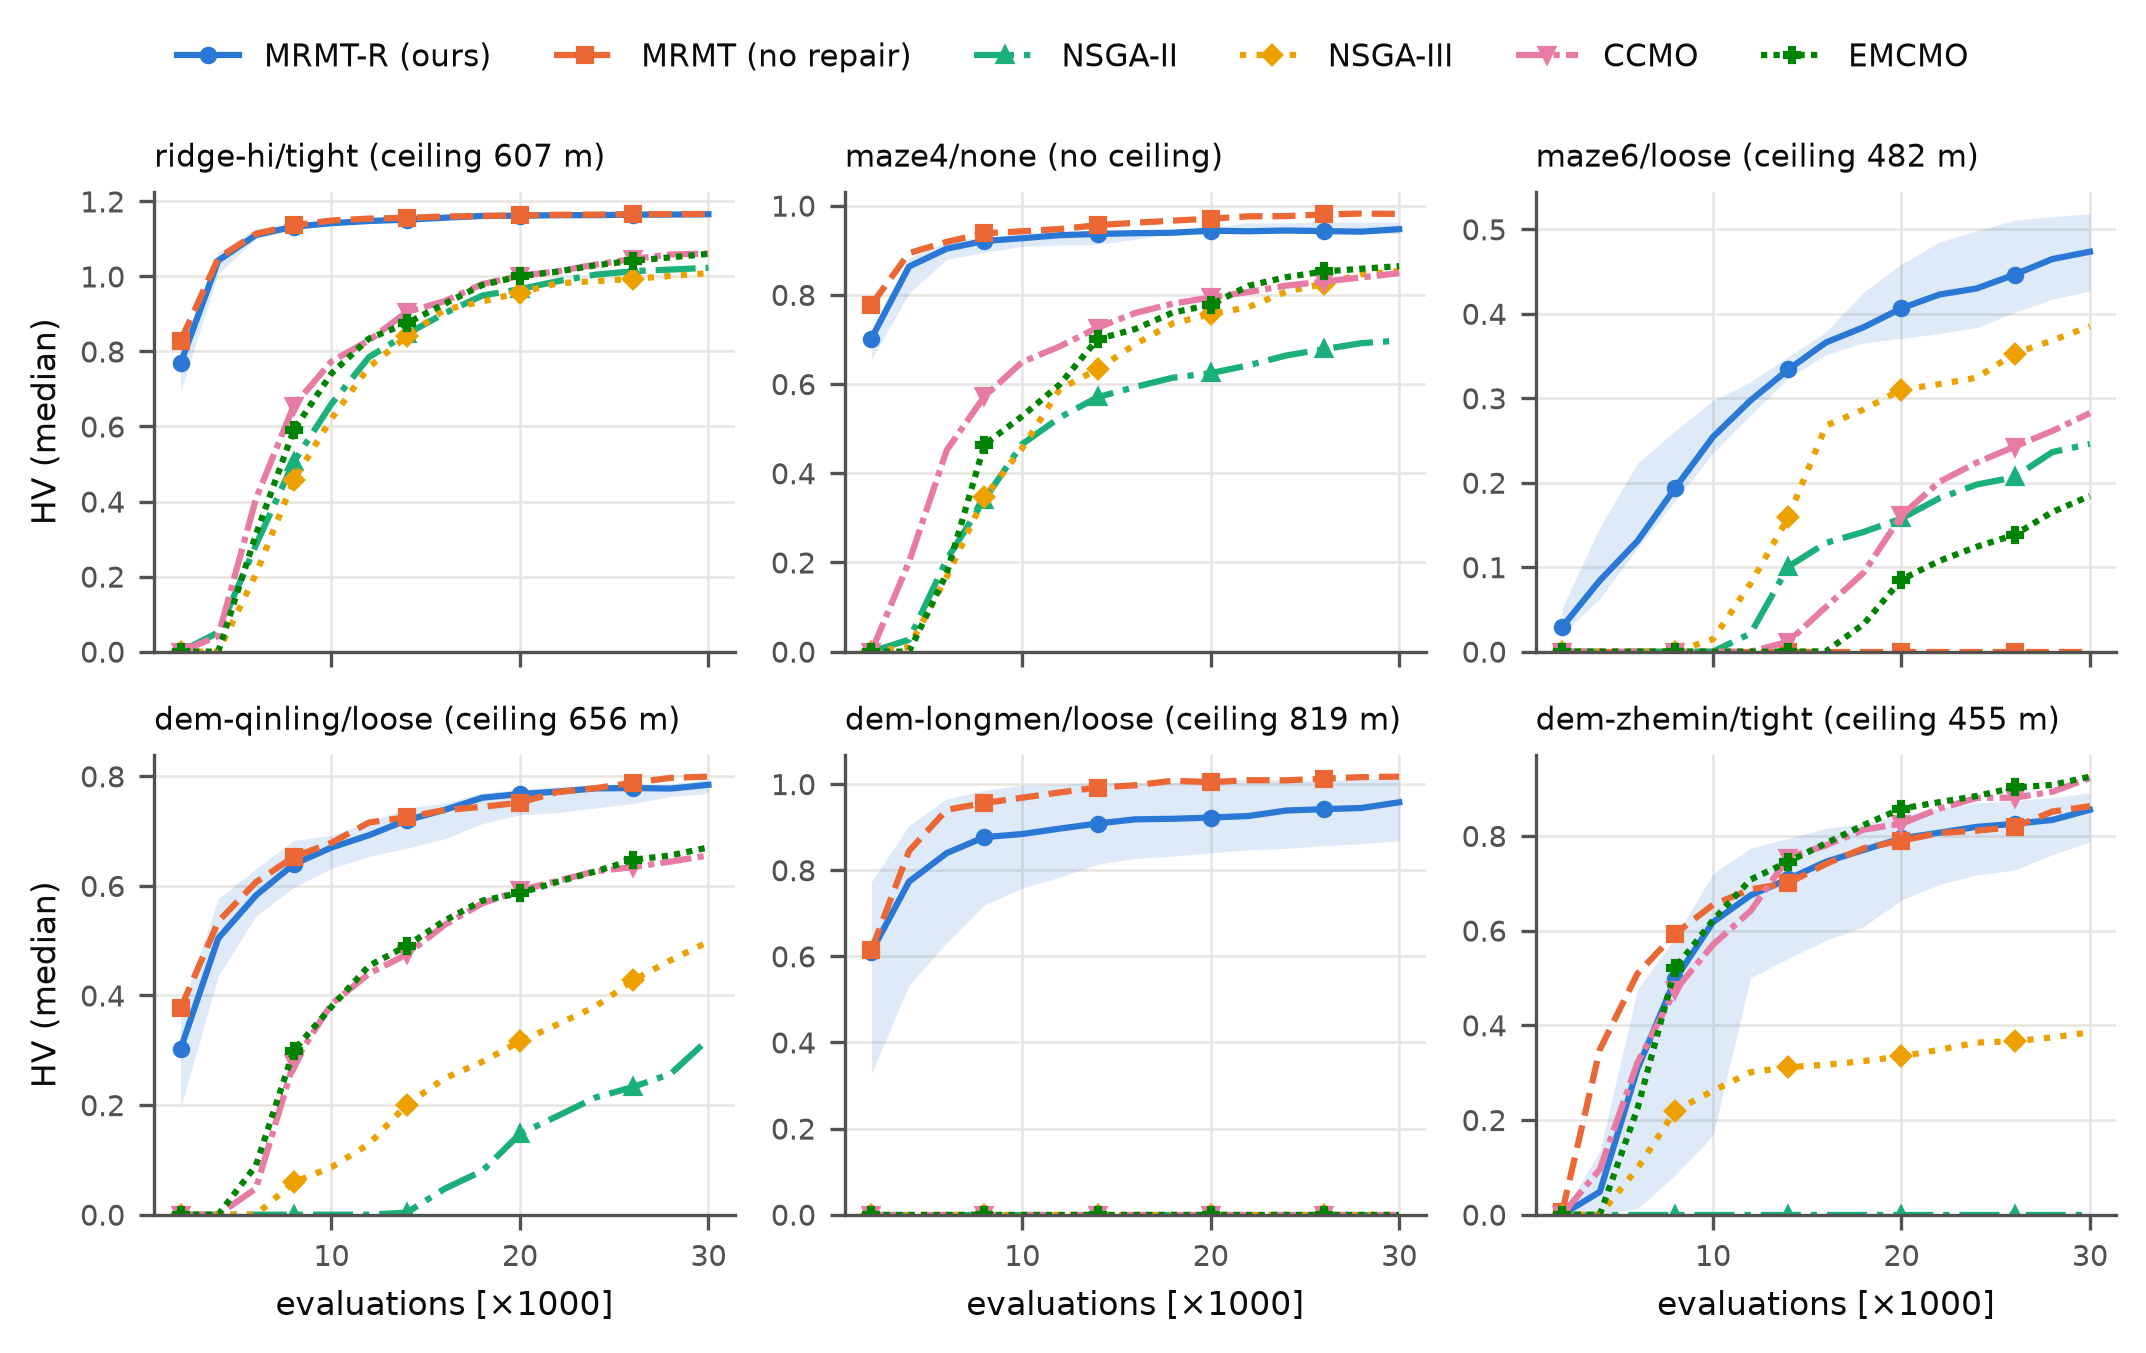

The data file committed next to this chart (first rows):
instance, method, evaluations, hv_q1, hv_median, hv_q3
ridge-hi/tight, MT-R, 2000, 0.6931, 0.7684, 0.8068
ridge-hi/tight, MT-R, 4000, 1.007, 1.042, 1.064
ridge-hi/tight, MT-R, 6000, 1.101, 1.11, 1.127
ridge-hi/tight, MT-R, 8000, 1.125, 1.133, 1.138
ridge-hi/tight, MT-R, 10000, 1.135, 1.142, 1.143
ridge-hi/tight, MT-R, 12000, 1.144, 1.148, 1.151
ridge-hi/tight, MT-R, 14000, 1.15, 1.151, 1.154
ridge-hi/tight, MT-R, 16000, 1.155, 1.156, 1.16
ridge-hi/tight, MT-R, 18000, 1.159, 1.161, 1.162
ridge-hi/tight, MT-R, 20000, 1.16, 1.162, 1.163
ridge-hi/tight, MT-R, 22000, 1.162, 1.163, 1.164
ridge-hi/tight, MT-R, 24000, 1.162, 1.163, 1.165
ridge-hi/tight, MT-R, 26000, 1.163, 1.165, 1.167
ridge-hi/tight, MT-R, 28000, 1.163, 1.165, 1.167
ridge-hi/tight, MT-R, 30000, 1.164, 1.166, 1.167
ridge-hi/tight, MT, 2000, 0.6999, 0.8278, 0.8538
ridge-hi/tight, MT, 4000, 0.981, 1.049, 1.063
ridge-hi/tight, MT, 6000, 1.095, 1.114, 1.124
ridge-hi/tight, MT, 8000, 1.127, 1.137, 1.142
ridge-hi/tight, MT, 10000, 1.142, 1.149, 1.151
ridge-hi/tight, MT, 12000, 1.147, 1.154, 1.157
ridge-hi/tight, MT, 14000, 1.154, 1.156, 1.159
ridge-hi/tight, MT, 16000, 1.157, 1.16, 1.161
ridge-hi/tight, MT, 18000, 1.155, 1.161, 1.163
ridge-hi/tight, MT, 20000, 1.158, 1.163, 1.164
ridge-hi/tight, MT, 22000, 1.159, 1.164, 1.165
ridge-hi/tight, MT, 24000, 1.16, 1.165, 1.165
ridge-hi/tight, MT, 26000, 1.162, 1.166, 1.167
ridge-hi/tight, MT, 28000, 1.164, 1.166, 1.168
ridge-hi/tight, MT, 30000, 1.163, 1.166, 1.168
ridge-hi/tight, FINE, 2000, 0.0, 0.0, 0.0
ridge-hi/tight, FINE, 4000, 0.0, 0.0512, 0.1629
ridge-hi/tight, FINE, 6000, 0.1001, 0.2843, 0.4973
ridge-hi/tight, FINE, 8000, 0.3553, 0.5051, 0.6727
ridge-hi/tight, FINE, 10000, 0.5375, 0.66, 0.8214
ridge-hi/tight, FINE, 12000, 0.5955, 0.785, 0.9039
ridge-hi/tight, FINE, 14000, 0.6568, 0.8464, 0.9379
ridge-hi/tight, FINE, 16000, 0.7017, 0.9014, 0.9661
ridge-hi/tight, FINE, 18000, 0.732, 0.9488, 0.9818
ridge-hi/tight, FINE, 20000, 0.7773, 0.9661, 1.025
ridge-hi/tight, FINE, 22000, 0.8173, 0.9872, 1.033
ridge-hi/tight, FINE, 24000, 0.8456, 1.005, 1.041
ridge-hi/tight, FINE, 26000, 0.8707, 1.014, 1.049
ridge-hi/tight, FINE, 28000, 0.9008, 1.018, 1.057
ridge-hi/tight, FINE, 30000, 0.9126, 1.023, 1.061
ridge-hi/tight, NSGA3, 2000, 0.0, 0.0, 0.0
ridge-hi/tight, NSGA3, 4000, 0.0, 0.0, 0.0
ridge-hi/tight, NSGA3, 6000, 0.1122, 0.2068, 0.3212
ridge-hi/tight, NSGA3, 8000, 0.3748, 0.4569, 0.5632
ridge-hi/tight, NSGA3, 10000, 0.5983, 0.6207, 0.6991
ridge-hi/tight, NSGA3, 12000, 0.6833, 0.7587, 0.8104
ridge-hi/tight, NSGA3, 14000, 0.8101, 0.8405, 0.8756
ridge-hi/tight, NSGA3, 16000, 0.8711, 0.9111, 0.9296
ridge-hi/tight, NSGA3, 18000, 0.9018, 0.9329, 0.9658
ridge-hi/tight, NSGA3, 20000, 0.9167, 0.9569, 0.988
ridge-hi/tight, NSGA3, 22000, 0.9375, 0.9816, 1.015
ridge-hi/tight, NSGA3, 24000, 0.9541, 0.9873, 1.025
ridge-hi/tight, NSGA3, 26000, 0.9664, 0.9935, 1.036
ridge-hi/tight, NSGA3, 28000, 0.97, 1.001, 1.042
ridge-hi/tight, NSGA3, 30000, 0.9717, 1.009, 1.048
... 480 more rows
